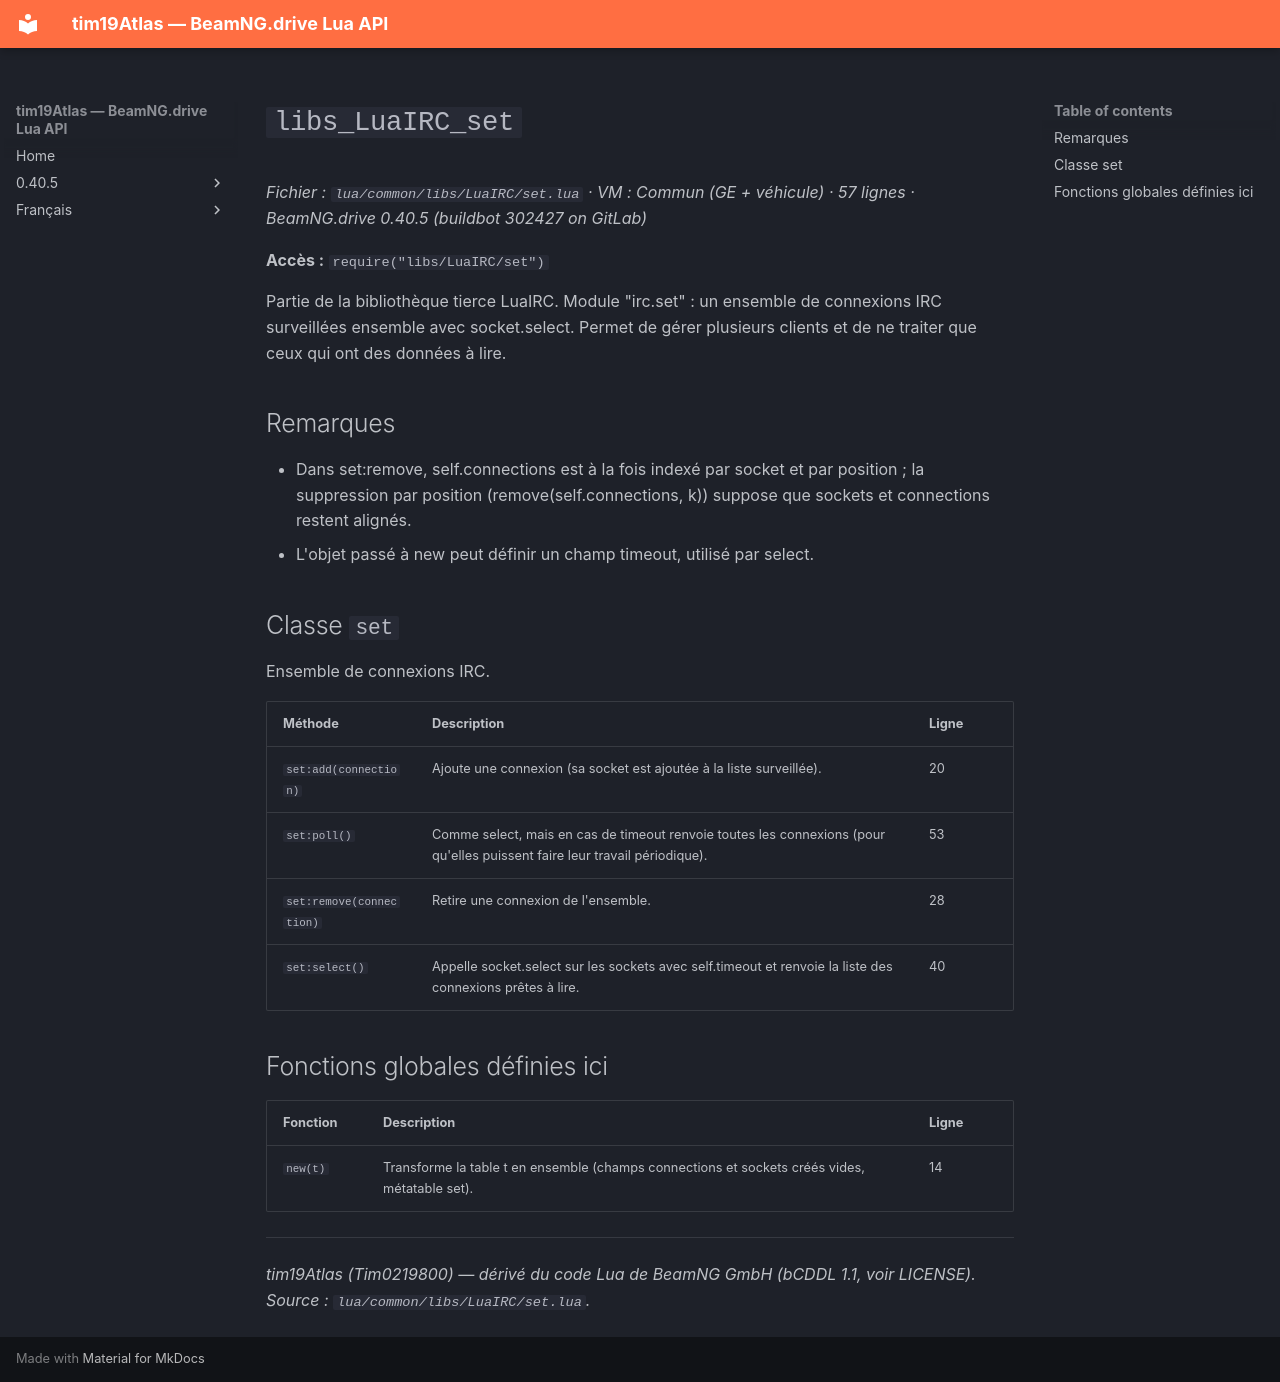

repository: Tim0219800/beamng-lua-atlas · page: fr/0.40.5/common/libs/LuaIRC/set.html · generator: mkdocs

# `libs_LuaIRC_set`

*Fichier : `lua/common/libs/LuaIRC/set.lua` · VM : Commun (GE + véhicule) · 57 lignes · BeamNG.drive 0.40.5 (buildbot 302427 on GitLab)*

**Accès :** `require("libs/LuaIRC/set")`

Partie de la bibliothèque tierce LuaIRC. Module "irc.set" : un ensemble de connexions IRC surveillées ensemble avec socket.select. Permet de gérer plusieurs clients et de ne traiter que ceux qui ont des données à lire.

## Remarques

- Dans set:remove, self.connections est à la fois indexé par socket et par position ; la suppression par position (remove(self.connections, k)) suppose que sockets et connections restent alignés.
- L'objet passé à new peut définir un champ timeout, utilisé par select.

## Classe `set`

Ensemble de connexions IRC.

| Méthode | Description | Ligne |
|---|---|---|
| `set:add(connection)` | Ajoute une connexion (sa socket est ajoutée à la liste surveillée). | 20 |
| `set:poll()` | Comme select, mais en cas de timeout renvoie toutes les connexions (pour qu'elles puissent faire leur travail périodique). | 53 |
| `set:remove(connection)` | Retire une connexion de l'ensemble. | 28 |
| `set:select()` | Appelle socket.select sur les sockets avec self.timeout et renvoie la liste des connexions prêtes à lire. | 40 |

## Fonctions globales définies ici

| Fonction | Description | Ligne |
|---|---|---|
| `new(t)` | Transforme la table t en ensemble (champs connections et sockets créés vides, métatable set). | 14 |

---
*tim19Atlas (Tim0219800) — dérivé du code Lua de BeamNG GmbH (bCDDL 1.1, voir LICENSE). Source : `lua/common/libs/LuaIRC/set.lua`.*
